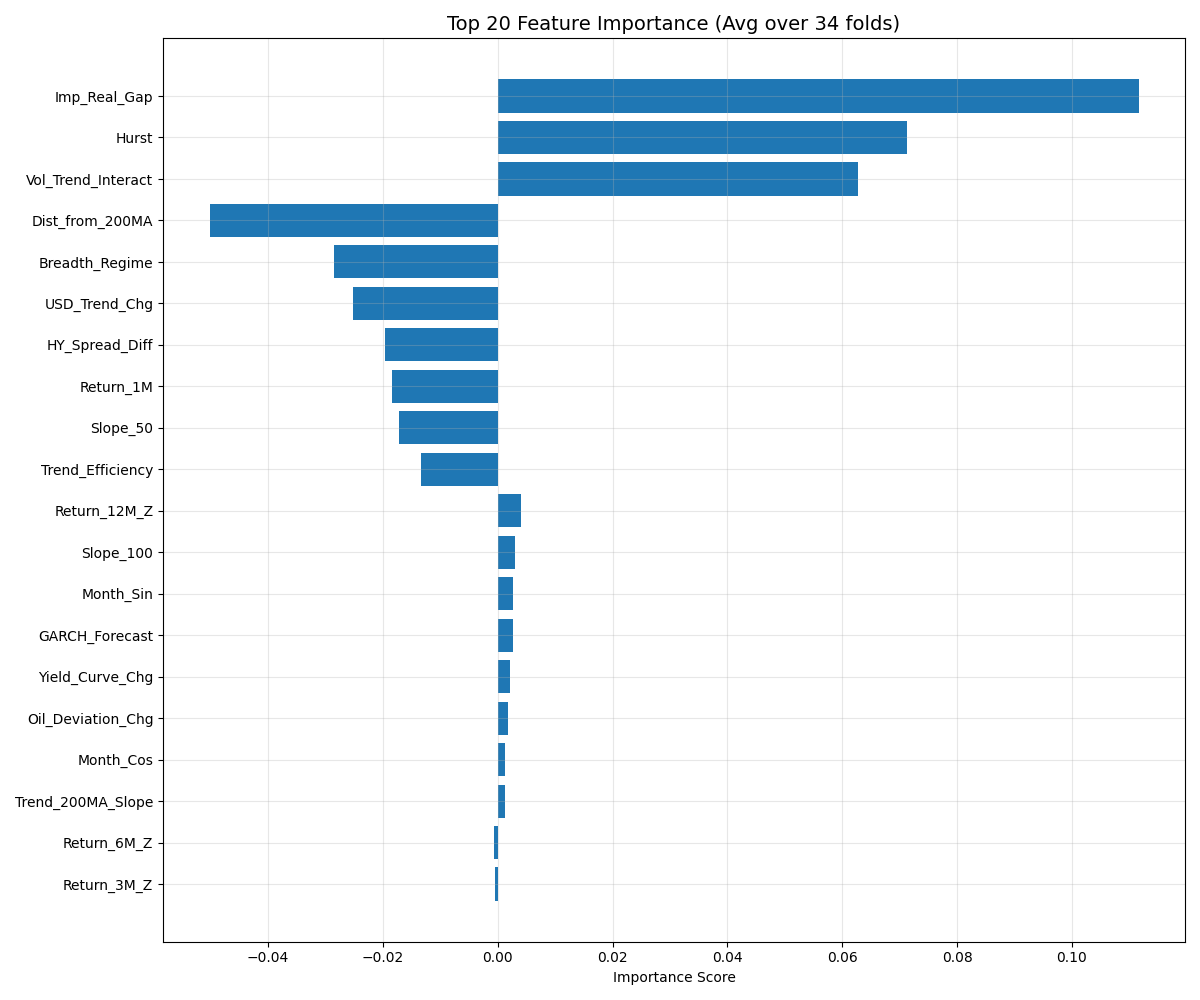

The file beside this chart, header and first rows:
Feature, Importance
Imp_Real_Gap, 0.1116
Hurst, 0.07136
Vol_Trend_Interact, 0.06267
Dist_from_200MA, -0.0502
Breadth_Regime, -0.02856
USD_Trend_Chg, -0.02529
HY_Spread_Diff, -0.01959
Return_1M, -0.01834
Slope_50, -0.01726
Trend_Efficiency, -0.01337
Return_12M_Z, 0.004077
Slope_100, 0.003048
Month_Sin, 0.002666
GARCH_Forecast, 0.002644
Yield_Curve_Chg, 0.002056
Oil_Deviation_Chg, 0.001706
Month_Cos, 0.001325
Trend_200MA_Slope, 0.001268
Return_6M_Z, -0.0006588
Return_3M_Z, -0.0005039
Breadth_Vol_Interact, -0.0001862
Breadth_Thrust, 8.000087112444936e-05
Sectors_Above_50MA, -4.8992850736398226e-05
UMich_Sentiment_Chg, 3.3962631209189116e-07
